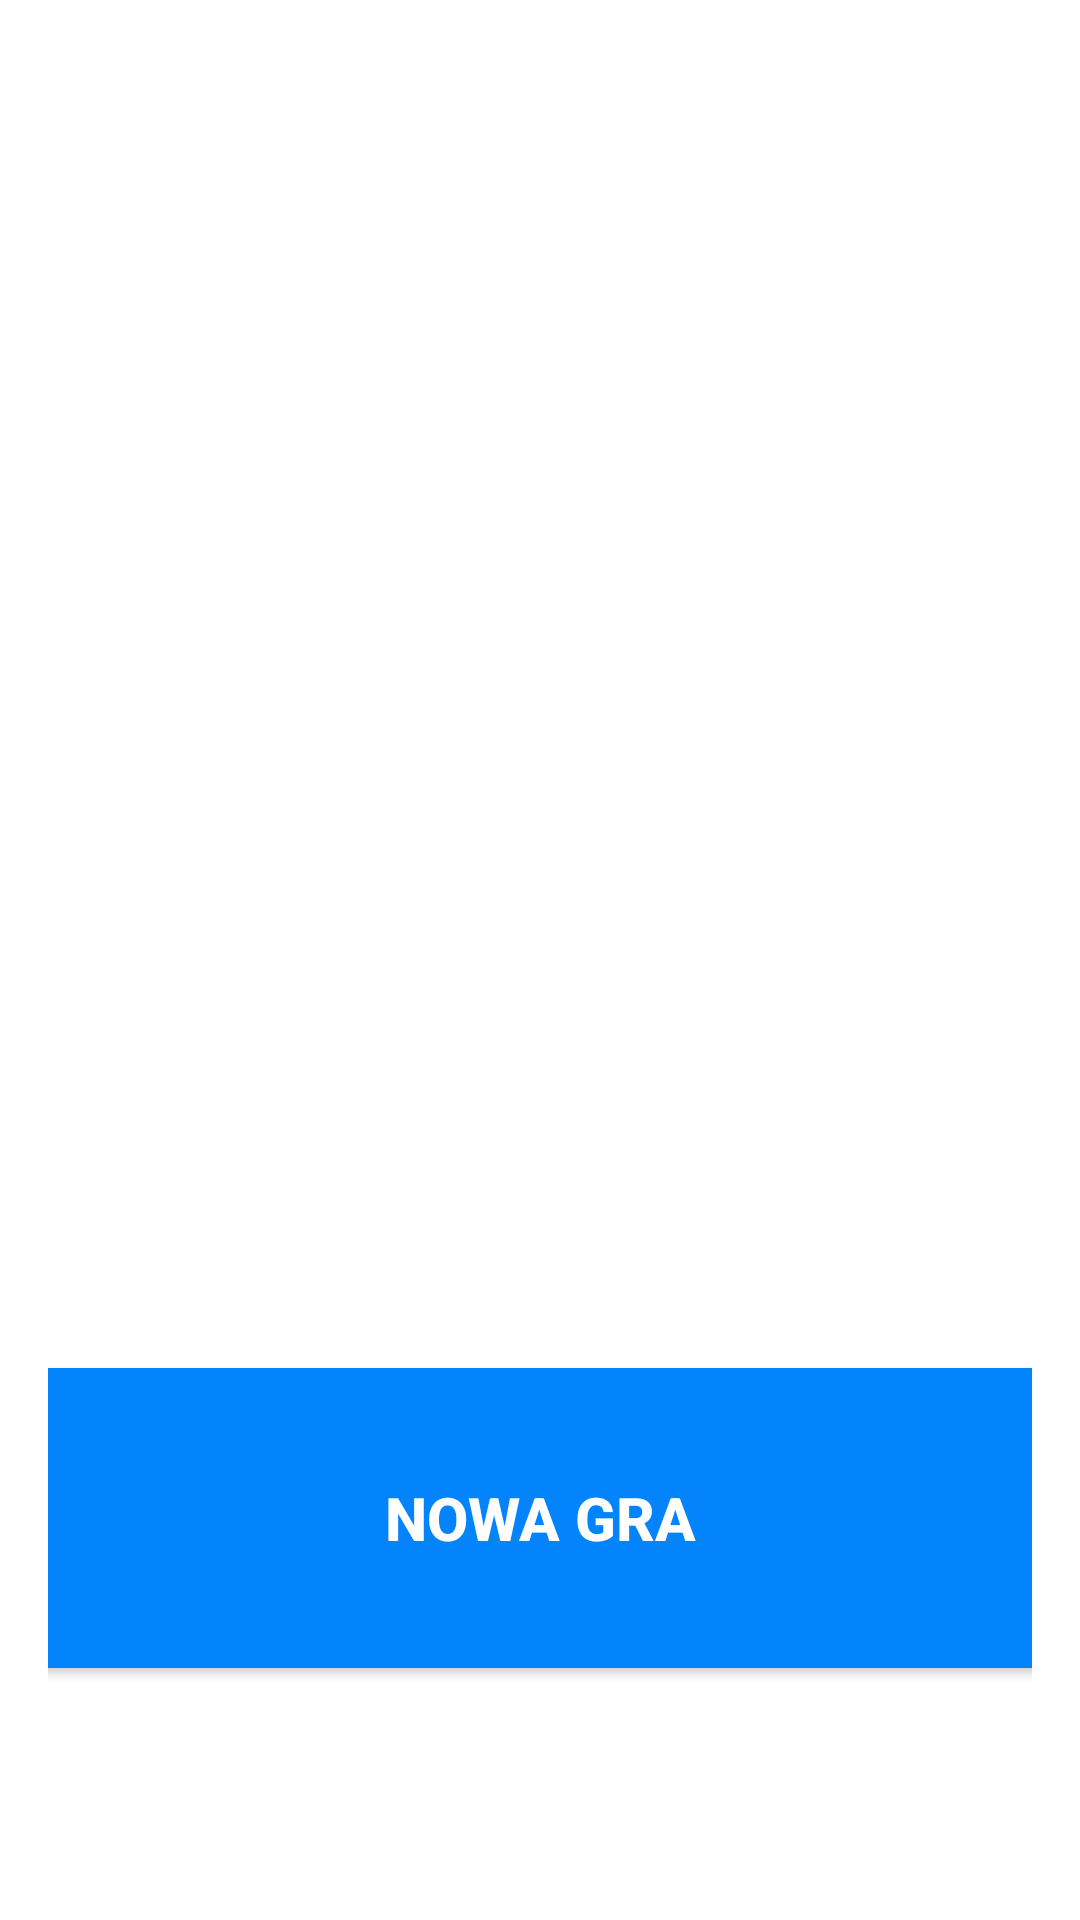

Write the Android layout XML for this screen, with the resource values it uses.
<!-- AndroidManifest.xml: application theme Theme.PixelDarts -->
<!-- res/layout/activity_main_menu.xml -->
<?xml version="1.0" encoding="utf-8"?>
<LinearLayout xmlns:android="http://schemas.android.com/apk/res/android"
    android:orientation="vertical"
    android:layout_width="match_parent"
    android:layout_height="match_parent"
    android:gravity="center_horizontal"
    android:padding="16dp"
    android:background="#FFFFFF">

    <ImageView
        android:id="@+id/ivLogo"
        android:layout_width="439dp"
        android:layout_height="300dp"
        android:layout_marginTop="40dp"
        android:layout_marginBottom="100dp"
        android:scaleType="fitCenter"
        android:src="@drawable/darts_logo" />

    <androidx.appcompat.widget.AppCompatButton
        android:id="@+id/btnStartGame"
        style="@style/ModernButton"
        android:text="Nowa Gra"
        android:background="@drawable/btn_blue"
        android:textSize="20sp"
        android:layout_width="400dp"
        android:layout_height="100dp"
        android:layout_marginBottom="80dp"/>

    <androidx.appcompat.widget.AppCompatButton
        android:id="@+id/btnNewPlayer"
        style="@style/ModernButton"
        android:text="Gracze"
        android:background="@drawable/btn_blue"
        android:textSize="20sp"
        android:layout_width="400dp"
        android:layout_height="100dp"
        android:layout_marginBottom="40dp"/>



</LinearLayout>
<!-- resources referenced by this layout -->
<resources>
  <!-- drawable btn_blue (drawable) -->
  <?xml version="1.0" encoding="utf-8"?>
  <shape xmlns:android="http://schemas.android.com/apk/res/android">
      <solid android:color="#0384fc"/>
      <corners android:radius="12dp"/>
  </shape>
  <style name="ModernButton">
          <item name="android:textColor">#FFFFFF</item>
          <item name="android:textStyle">bold</item>
  
          <item name="android:padding">10dp</item>
      </style>
  <style name="Theme.PixelDarts" parent="Theme.MaterialComponents.DayNight.NoActionBar">
          <item name="colorPrimary">@color/purple_500</item>
          <item name="colorPrimaryVariant">@color/purple_700</item>
          <item name="colorOnPrimary">@color/white</item>
  
          <item name="colorSecondary">@color/teal_200</item>
          <item name="colorSecondaryVariant">@color/teal_700</item>
          <item name="colorOnSecondary">@color/black</item>
  
          <item name="android:statusBarColor">?attr/colorPrimaryVariant</item>
      </style>
  <!-- not gathered from this repository: default colours our renderer supplied (Android Studio template values) -->
  <color name="purple_500">#FF6200EE</color>
  <color name="purple_700">#FF3700B3</color>
  <color name="teal_200">#FF03DAC5</color>
  <color name="teal_700">#FF018786</color>
  <color name="black">#FF000000</color>
  <color name="white">#FFFFFFFF</color>
</resources>
